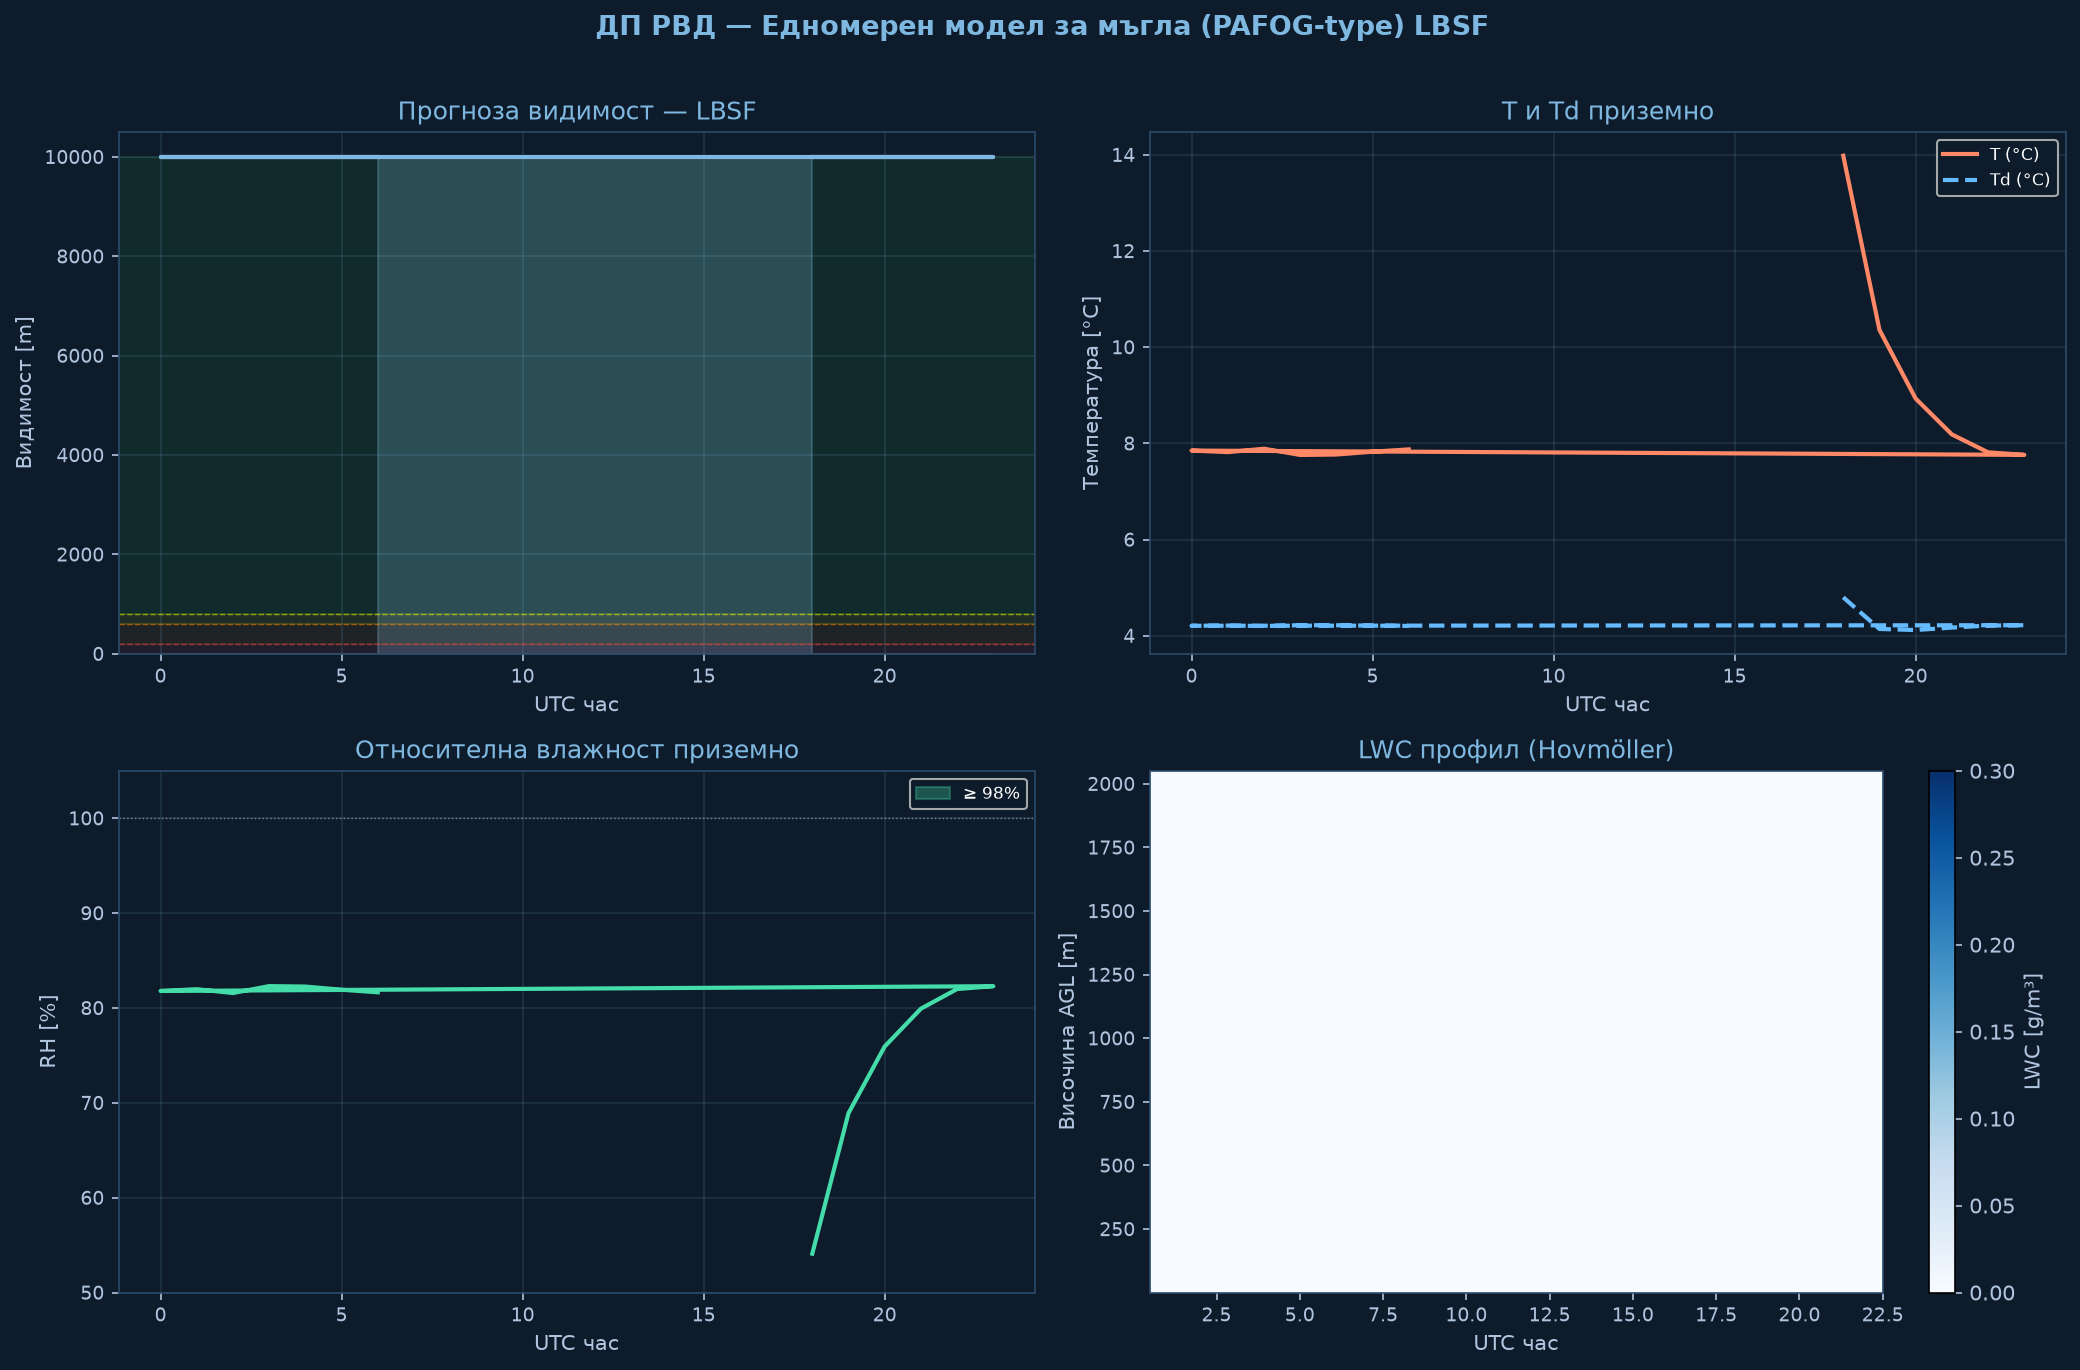

Values plotted in this chart, from the file beside it:
time_h, hour_utc, T_sfc_C, RH_sfc_pct, LWC_sfc_gm3, VIS_sfc_m, CAT
0.0, 18.0, 13.98, 54.1, 0.0, 10000, VFR
1.0, 19.0, 10.36, 68.9, 0.0, 10000, VFR
2.0, 20.0, 8.93, 75.9, 0.0, 10000, VFR
3.0, 21.0, 8.19, 79.9, 0.0, 10000, VFR
4.0, 22.0, 7.81, 82.0, 0.0, 10000, VFR
5.0, 23.0, 7.76, 82.3, 0.0, 10000, VFR
6.0, 0.0, 7.85, 81.8, 0.0, 10000, VFR
7.0, 1.0, 7.82, 82.0, 0.0, 10000, VFR
8.0, 2.0, 7.89, 81.6, 0.0, 10000, VFR
9.0, 3.0, 7.76, 82.3, 0.0, 10000, VFR
10.0, 4.0, 7.77, 82.2, 0.0, 10000, VFR
11.0, 5.0, 7.83, 81.9, 0.0, 10000, VFR
12.0, 6.0, 7.87, 81.6, 0.0, 10000, VFR
